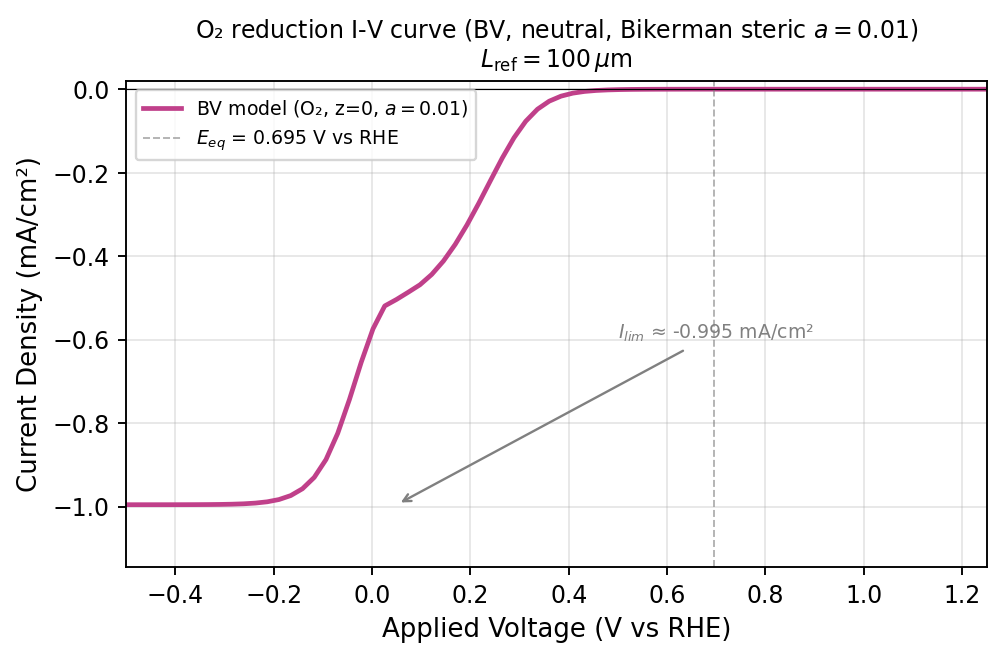

The table this chart was drawn from, first rows:
applied_voltage_v_vs_rhe, peroxide_current_density_mA_cm2, ss_steps, ss_converged
-4.999999999999998890e-01, -9.953434764359536668e-01, 2.000000000000000000e+00, 1.000000000000000000e+00
-4.760999999999998566e-01, -9.953372164721990822e-01, 2.000000000000000000e+00, 1.000000000000000000e+00
-4.521999999999998243e-01, -9.953274963877632997e-01, 2.000000000000000000e+00, 1.000000000000000000e+00
-4.282999999999997920e-01, -9.953108389290911129e-01, 2.000000000000000000e+00, 1.000000000000000000e+00
-4.043999999999997597e-01, -9.952814167745110963e-01, 2.000000000000000000e+00, 1.000000000000000000e+00
-3.804999999999999494e-01, -9.952289393744965240e-01, 2.000000000000000000e+00, 1.000000000000000000e+00
-3.565999999999999170e-01, -9.951350597143800991e-01, 2.000000000000000000e+00, 1.000000000000000000e+00
-3.326999999999998847e-01, -9.949669789198363201e-01, 2.000000000000000000e+00, 1.000000000000000000e+00
-3.087999999999998524e-01, -9.946660483204368131e-01, 2.000000000000000000e+00, 1.000000000000000000e+00
-2.848999999999999311e-01, -9.941275005061028791e-01, 2.000000000000000000e+00, 1.000000000000000000e+00
-2.609999999999997877e-01, -9.931646007369901996e-01, 2.000000000000000000e+00, 1.000000000000000000e+00
-2.370999999999997554e-01, -9.914458901381850708e-01, 2.000000000000000000e+00, 1.000000000000000000e+00
-2.131999999999998341e-01, -9.883873904951083755e-01, 2.000000000000000000e+00, 1.000000000000000000e+00
-1.892999999999998018e-01, -9.829738597713896242e-01, 2.000000000000000000e+00, 1.000000000000000000e+00
-1.653999999999998805e-01, -9.734813864151281582e-01, 2.000000000000000000e+00, 1.000000000000000000e+00
-1.414999999999998481e-01, -9.570887263673534262e-01, 3.000000000000000000e+00, 1.000000000000000000e+00
-1.175999999999999268e-01, -9.299534927872273871e-01, 3.000000000000000000e+00, 1.000000000000000000e+00
-9.369999999999989448e-02, -8.872473661975581738e-01, 3.000000000000000000e+00, 1.000000000000000000e+00
-6.979999999999986215e-02, -8.243130719886104796e-01, 3.000000000000000000e+00, 1.000000000000000000e+00
-4.589999999999994085e-02, -7.431008731355063235e-01, 3.000000000000000000e+00, 1.000000000000000000e+00
-2.199999999999990852e-02, -6.541232637927276716e-01, 3.000000000000000000e+00, 1.000000000000000000e+00
1.900000000000012790e-03, -5.742601342574398249e-01, 3.000000000000000000e+00, 1.000000000000000000e+00
2.580000000000004512e-02, -5.192410536455256409e-01, 3.000000000000000000e+00, 1.000000000000000000e+00
4.970000000000007745e-02, -5.037280847216023538e-01, 3.000000000000000000e+00, 1.000000000000000000e+00
7.360000000000010978e-02, -4.863989538298859605e-01, 4.000000000000000000e+00, 1.000000000000000000e+00
9.750000000000003109e-02, -4.684849784157701924e-01, 4.000000000000000000e+00, 1.000000000000000000e+00
1.214000000000000634e-01, -4.437591061728960451e-01, 5.000000000000000000e+00, 1.000000000000000000e+00
1.453000000000000957e-01, -4.115351977824658891e-01, 5.000000000000000000e+00, 1.000000000000000000e+00
1.692000000000000171e-01, -3.717525124059239405e-01, 6.000000000000000000e+00, 1.000000000000000000e+00
1.931000000000000494e-01, -3.251905388072713898e-01, 6.000000000000000000e+00, 1.000000000000000000e+00
2.170000000000000817e-01, -2.734120539094970770e-01, 7.000000000000000000e+00, 1.000000000000000000e+00
2.409000000000000585e-01, -2.188789596218884415e-01, 7.000000000000000000e+00, 1.000000000000000000e+00
2.648000000000000353e-01, -1.650761532281595778e-01, 8.000000000000000000e+00, 1.000000000000000000e+00
2.887000000000000122e-01, -1.164222459107964042e-01, 8.000000000000000000e+00, 1.000000000000000000e+00
3.126000000000000445e-01, -7.684145695097635564e-02, 8.000000000000000000e+00, 1.000000000000000000e+00
3.365000000000000213e-01, -4.793719899565731385e-02, 8.000000000000000000e+00, 1.000000000000000000e+00
3.603999999999999981e-01, -2.867992085557037607e-02, 8.000000000000000000e+00, 1.000000000000000000e+00
3.843000000000000305e-01, -1.668566029473379439e-02, 7.000000000000000000e+00, 1.000000000000000000e+00
4.082000000000000073e-01, -9.539587303398001580e-03, 7.000000000000000000e+00, 1.000000000000000000e+00
4.320999999999999841e-01, -5.397852644760748123e-03, 6.000000000000000000e+00, 1.000000000000000000e+00
4.560000000000000164e-01, -3.035865078157930653e-03, 6.000000000000000000e+00, 1.000000000000000000e+00
4.798999999999999932e-01, -1.701497492377204712e-03, 5.000000000000000000e+00, 1.000000000000000000e+00
5.038000000000000256e-01, -9.515854250761003131e-04, 4.000000000000000000e+00, 1.000000000000000000e+00
5.276999999999999469e-01, -5.313107590951196687e-04, 4.000000000000000000e+00, 1.000000000000000000e+00
5.515999999999999792e-01, -2.960613224137014464e-04, 3.000000000000000000e+00, 1.000000000000000000e+00
5.755000000000000115e-01, -1.643370553775590334e-04, 3.000000000000000000e+00, 1.000000000000000000e+00
5.993999999999999329e-01, -9.036004237282761352e-05, 2.000000000000000000e+00, 1.000000000000000000e+00
6.232999999999999652e-01, -4.851298874583947454e-05, 2.000000000000000000e+00, 1.000000000000000000e+00
6.471999999999999975e-01, -2.435696350384590318e-05, 2.000000000000000000e+00, 1.000000000000000000e+00
6.710999999999999188e-01, -9.746474075337903322e-06, 2.000000000000000000e+00, 1.000000000000000000e+00
7.643750000000000266e-01, 0.000000000000000000e+00, 0.000000000000000000e+00, 1.000000000000000000e+00
8.337499999999999911e-01, 0.000000000000000000e+00, 0.000000000000000000e+00, 1.000000000000000000e+00
9.031249999999999556e-01, 0.000000000000000000e+00, 0.000000000000000000e+00, 1.000000000000000000e+00
9.724999999999999201e-01, 0.000000000000000000e+00, 0.000000000000000000e+00, 1.000000000000000000e+00
1.041875000000000107e+00, 0.000000000000000000e+00, 0.000000000000000000e+00, 1.000000000000000000e+00
1.111250000000000071e+00, 0.000000000000000000e+00, 0.000000000000000000e+00, 1.000000000000000000e+00
1.180625000000000036e+00, 0.000000000000000000e+00, 0.000000000000000000e+00, 1.000000000000000000e+00
1.250000000000000000e+00, 0.000000000000000000e+00, 0.000000000000000000e+00, 1.000000000000000000e+00
